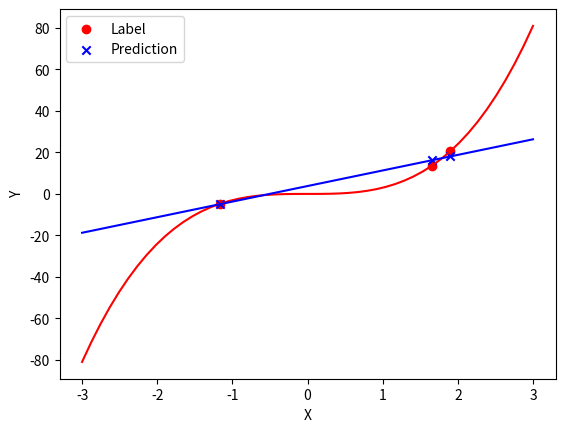
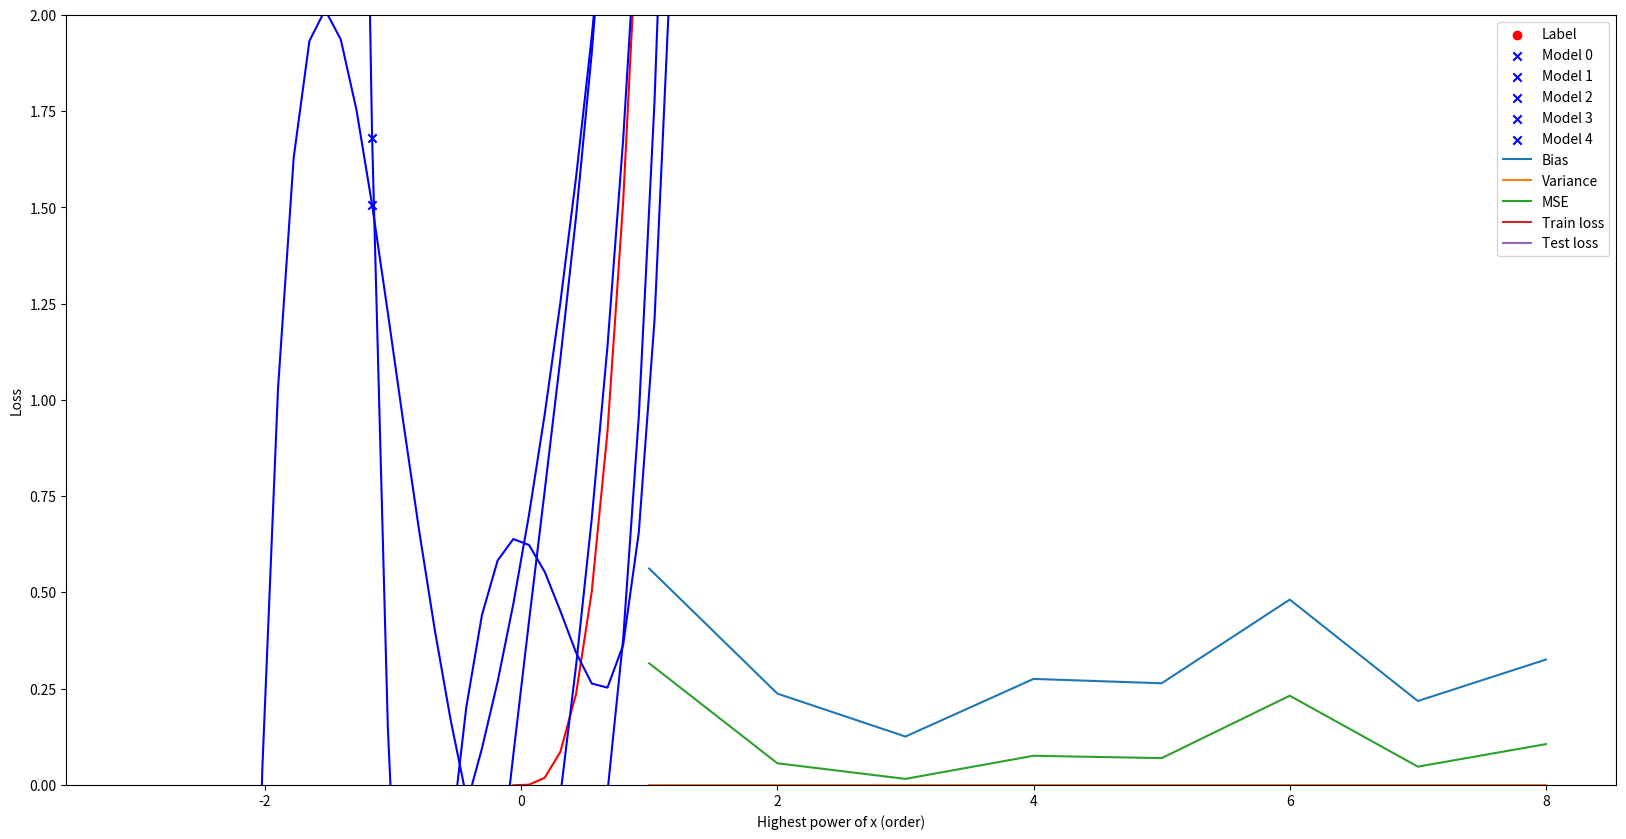

Write Python code to recreate these figures, in order.
#%%

import matplotlib.pyplot as plt
import numpy as np
from numpy.polynomial import Polynomial

class MultiVariableLinearHypothesis:
    def __init__(self, n_features):
        self.n_features = n_features
        self.b = np.random.randn()
        self.w = np.random.randn(n_features) # initialise vector of features

    def __call__(self, X): #input is of shape (n_datapoints, n_vars)
        y_hat = np.matmul(X, self.w) + self.b # make linear prediction (weighted sum of features plus bias)
        return y_hat #output is of shape (n_datapoints, 1)
    
    def update_params(self, new_w, new_b):
        self.w = new_w # 
        self.b = new_b
    
    def calc_deriv(self, X, y_hat, labels):
        diffs = y_hat - labels # compute error
        dLdw = 2 * np.array([np.sum(diffs * X[:, i]) / m for i in range(self.n_features)]) # compute rate of change of loss wrt w 
        dLdb = 2 * np.sum(diffs)/m # compute rate of change of loss wrt b
        return dLdw, dLdb
                           
def train(num_epochs, X, Y, H):
    for e in range(num_epochs): # for this many complete runs through the dataset
        y_hat = H(X) # make predictions
        dLdw, dLdb = H.calc_deriv(X, y_hat, Y) # calculate gradient of current loss with respect to model parameters
        new_w = H.w - learning_rate * dLdw # compute new model weight using gradient descent update rule
        new_b = H.b - learning_rate * dLdb # compute new model bias using gradient descent update rule
        H.update_params(new_w, new_b) # update model weight and bias
                           
def create_polynomial_inputs(X, order=3):
    new_dataset = np.array([X, *[np.power(X, i) for i in range(2, order + 1)]]).T # add other powers of x as features in our dataset
    return new_dataset # new_dataset should be shape [m, order]
            
_range = 3
data = np.linspace(-_range, _range, 50) # input domain is 50 points from -range to +range

m = 3 # how many examples do we want?
X = np.random.choice(data, size=(m,)) # randomly sample from our dataset
true_coeffs = (0, 0, 0, 3) # true coefficients of the function which we will sample from
Y_fn = np.polynomial.polynomial.Polynomial(true_coeffs) # returns a callable function which will evaluate the polynomial at the argument provided
Y = Y_fn(X) # compute ground truth outputs for the function evaluated at X
print('X:',X, '\n')
print('Y:',Y, '\n')   

num_epochs = 1000
learning_rate = 0.01
highest_order_power = 1

x_data = create_polynomial_inputs(X, highest_order_power) # create polynomial features of data 
print(x_data)
H = MultiVariableLinearHypothesis(n_features=highest_order_power) # initialise our model
    
train(num_epochs, x_data, Y, H) # train model and plot cost curve

fig = plt.figure()
plt.scatter(X, Y, c='r', label='Label') # scatter plot the true labels 
plt.plot(data, Y_fn(data), c='r') # plot the true function
plt.scatter(X, H(x_data), c='b', label='Prediction', marker='x') # scatter plot the predictions
plt.plot(data, H(data.reshape(len(data), 1)), c='b') # plot hypothesis
plt.legend() # add plot legend
plt.xlabel('X') # give y axis label
plt.ylabel('Y') # give y axis label
plt.show() # show the plot

# In this case, our model is biased to modelling a linear function, when in reality the true function is not linear, it's curved.
# Bias is defined as the expected difference between the parameters that we learn, and the true parameters that define the data generating function.
# %%
# Let's run the code cell below to compute the bias of our model (remember we can only do this because we made the fake data and know it's true parameterisation).
params = np.array([np.append(H.b, H.w)])

def compute_bias(my_params, true_params):
    """Compares your model's parameter vector with the data generating parameter vector and computes the bias in the model"""
    
    # MAKE PARAM VECTORS THE SAME LENGTH SO THE MATH WORKS
    if my_params.shape[1] < len(true_params): # if my model doesnt have as many params as the true model
        my_params = np.append(my_params, np.zeros((my_params.shape[0], len(true_params) - my_params.shape[1])), axis=1) # pad it with zeros (assuming that the n parameters i have are coefficients of same features that the first n parameters in the data generating function multiply)
    elif my_params.shape[1] > len(true_params): # if my model has more params than are in the data generating function
        true_params = np.append(true_params, np.zeros((1, my_params.shape[1] - len(true_params)))) # pad the true params with zeros so the shape matches
    
    # COMPUTE BIAS BETWEEN PARAM VECTORS
    diffs = my_params - true_params ## compute difference between parameter vectors
    bias = np.mean(diffs) ## compute mean bias
    bias = np.abs(bias) ## we want the absolute values which tell us whether the model is biased or not, regardless of in which direction
    return bias

bias = compute_bias(params, true_coeffs)
print('BIAS:', bias)
# %%

#OVERFITTING - visualizing variance
num_epochs = 10000
learning_rate = 0.000001
highest_order_power = 5

x_poly = create_polynomial_inputs(X, highest_order_power) # create polynomial 

fig = plt.figure(figsize=(20, 10))
plt.scatter(X, Y, c='r', label='Label')
plt.plot(data, Y_fn(data), c='r')
plt.xlabel('X')
plt.ylabel('Y')

colors = ['b', 'g', 'k', 'y']
    
def train_n_models(order, n_models=5, plot=True):
    params = []
    for i in range(n_models): # train this many models
        H = MultiVariableLinearHypothesis(n_features=order) ## initialise our model with num powers of x = order
        train(num_epochs, x_poly, Y, H) ## train model and plot cost curve
        params.append(np.append(H.b, H.w))
        if plot:
            plt.scatter(X, H(x_poly), c='b', label=f'Model {i}', marker='x')
            plt.plot(data, H(create_polynomial_inputs(data, order)), c='b')
    if plot:
        plt.legend()
        plt.show()
    return np.array(params)

def compute_variance(all_params):   
    avg_params  = np.mean(all_params, axis=0) ## compute average resulting parameters
    diffs = all_params - avg_params ## broadcast subtraction of avg params
    variance = np.mean(diffs) ## compute mean squared 
    return variance

params = train_n_models(highest_order_power)
v = compute_variance(params)
print('Variance:', v)

# might need to run the code a few times to show models with an obvious variance


# As you can see, all of these functions pass through the datapoints in the training set (where circles are plotted). They fit them almost perfectly! But they do not actually represent the true input-output relationship, especially further away from examples that were seen in the training set.
# %%
# Memorization
# At the end of the variance spectrum (this usually happens in neural networks which we'll see later) is memorization:
# Memorization occurs when the model internalizes whole training dataset essentially pairing input-output without learning anything

#%%
# Let's compare bias, variance and generalisation for different models
# Bias and variance measure two different sources of error in a model's parameterisation:

# Bias - measures the error that you expect from the true parameterisation
# Variance - measures the expected difference of a particular parameterisation from the averagely found parameterisation. This is a result of the particular subset of all possible examples which makes up the dataset that the model was trained on.

# #%%
# The code below trains multiple polynomial models which include terms for successively larger powers of x.

# For each, we calculate the bias and variance using the true parameterisation of the data generating function. 
# We will train each of these model several times to get an average and plot mean squared error:
poly_orders = 9
num_models = 5

all_parameters = [] # will use this in the next code cell

orders = list(range(1, poly_orders))
biases = []
variances = []
for order in orders:
    print('order: ', order)
    if order > 1:
        x_poly = create_polynomial_inputs(X, order) # create polynomial 
    else:
        x_poly = X.reshape(-1, 1)
    parameters = train_n_models(order, n_models=num_models, plot=False)
    biases.append(compute_bias(parameters, true_coeffs))
    variances.append(compute_variance(parameters))
    
    all_parameters.append(parameters) # will use this in the next code cell
    
plt.plot(orders, biases, label='Bias')
plt.plot(orders, variances, label='Variance')
plt.plot(orders, np.sum([variances, np.array(biases)**2], axis=0), label='MSE')
plt.xlabel('Capacity (highest order term)')
plt.ylim(0, 2)
plt.legend()
plt.show()
# The graph above should show that the model with the minimum mean squared error in the estimate of the true parameters is that which includes x-terms up to  𝑥3 . 
# This indicates that we should use a cubic model, which makes sense beacause we created our data from a cubic function.
#%%
    
# We build machine learning algorithms to make predictions. The real measure of success in machine learning is when we can make correct predictions for samples that the model has not seen yet.
# We already know that models with high bias or high variance aren't good because they either underfit or overfit the data. This means that they will not generalise to perform well on new examples - they have high generalisation error.
# Because the mean squared error incorporates both bias and variance, it should be a measure of this generalisation error.
# Let's add to the above code to not only train the models but also to compute their generalisation ability.
def Loss(y_hat, y):
    return np.sum((y_hat - y)**2) / len(y_hat)

def train_and_test(params_list):
    train_data = np.random.choice(data, size=(3,)) # randomly sample from data
    test_data = np.random.choice(data, size=(100,))
    train_losses = []
    test_losses = []

    for order, params in enumerate(params_list): # for each of the previously trained parameters

        # params = np.mean(params, axis=0) # compute mean of parameters predicted for this model
        params = params[0] # or just use the first one

        h = np.polynomial.polynomial.Polynomial(params) # create polynomial function

        h_train = h(train_data) # make prediction on training data
        train_loss = Loss(h_train, Y_fn(train_data)) # compute training loss
        train_losses.append(train_loss)

        h_test = h(test_data) # make prediction on test data
        test_loss = Loss(h_test, Y_fn(test_data)) # compute test loss
        test_losses.append(test_loss)

    plt.plot(orders, train_losses, label='Train loss')
    plt.plot(orders, test_losses, label='Test loss')
    plt.legend()
    plt.xlabel('Highest power of x (order)')
    plt.ylabel('Loss')
    plt.show()
        
        
train_and_test(all_parameters)

#%%
# Assessments
# Read more about bias and variance decomposition for example on wiki and see for what else one could apply it (except MSE)
# What is noise and how does it mix with MLE?
# Is the noise inherent to data? What source might it come from?
# Read about one shot learning

# SUMMARY
# Bias is defined as the expected difference between the parameters that we learn, and the true parameters that define the data generating function.
# We have a problem with bias when our model is too simple and it's function is incapable of modeling our data which is called underfitting
# Variance is when our model can go for more complicated functions than required
# This leads to overfitting on training dataset and provides poor generalization despite low training error
# Memorization problem might happen if we don't have enough data or we have a very strong model. It means model "remembers" training dataset instead of learning it's key characteristics, hence the generalization does not happen

